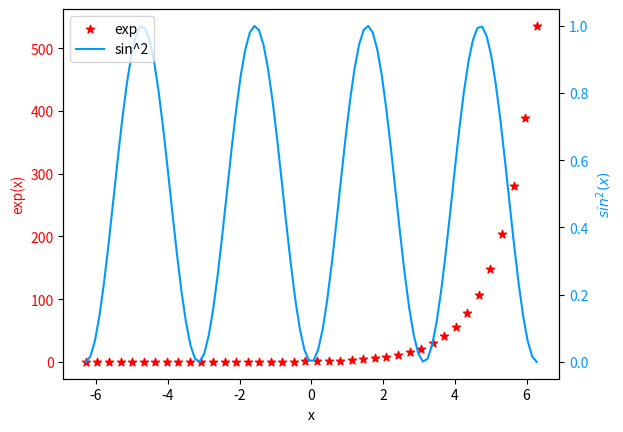

Reproduce this figure in Python.
import numpy as np
import matplotlib.pyplot as plt

x1 = np.linspace(-2*np.pi, 2*np.pi, 40)
y1 = np.exp(x1)
x2 = np.linspace(-2*np.pi, 2*np.pi, 100)
y2 = np.sin(x2) ** 2

fig = plt.figure()
ax1 = fig.gca()
ax1.set_xlabel('x')
s = ax1.scatter(x1, y1, color='red', marker='*')
ax1.set_ylabel('exp(x)', color='red')
# 设置y轴刻度标签颜色为红色
ax1.tick_params(axis='y', labelcolor='red')

# 创建新轴域，与ax1共享x轴
ax2 = ax1.twinx()
line, = ax2.plot(x2, y2, color='#0099ff')
ax2.set_ylabel('$sin^2(x)$', color='#0099ff')
# 设置y轴刻度标签颜色
ax2.tick_params(axis='y', labelcolor='#0099ff')
# 如果通过fig调用legend()，图例会放在图形窗口的左上角，而不是轴域的左上角
plt.legend([s,line], ['exp', 'sin^2'], loc='upper left')

plt.show()
